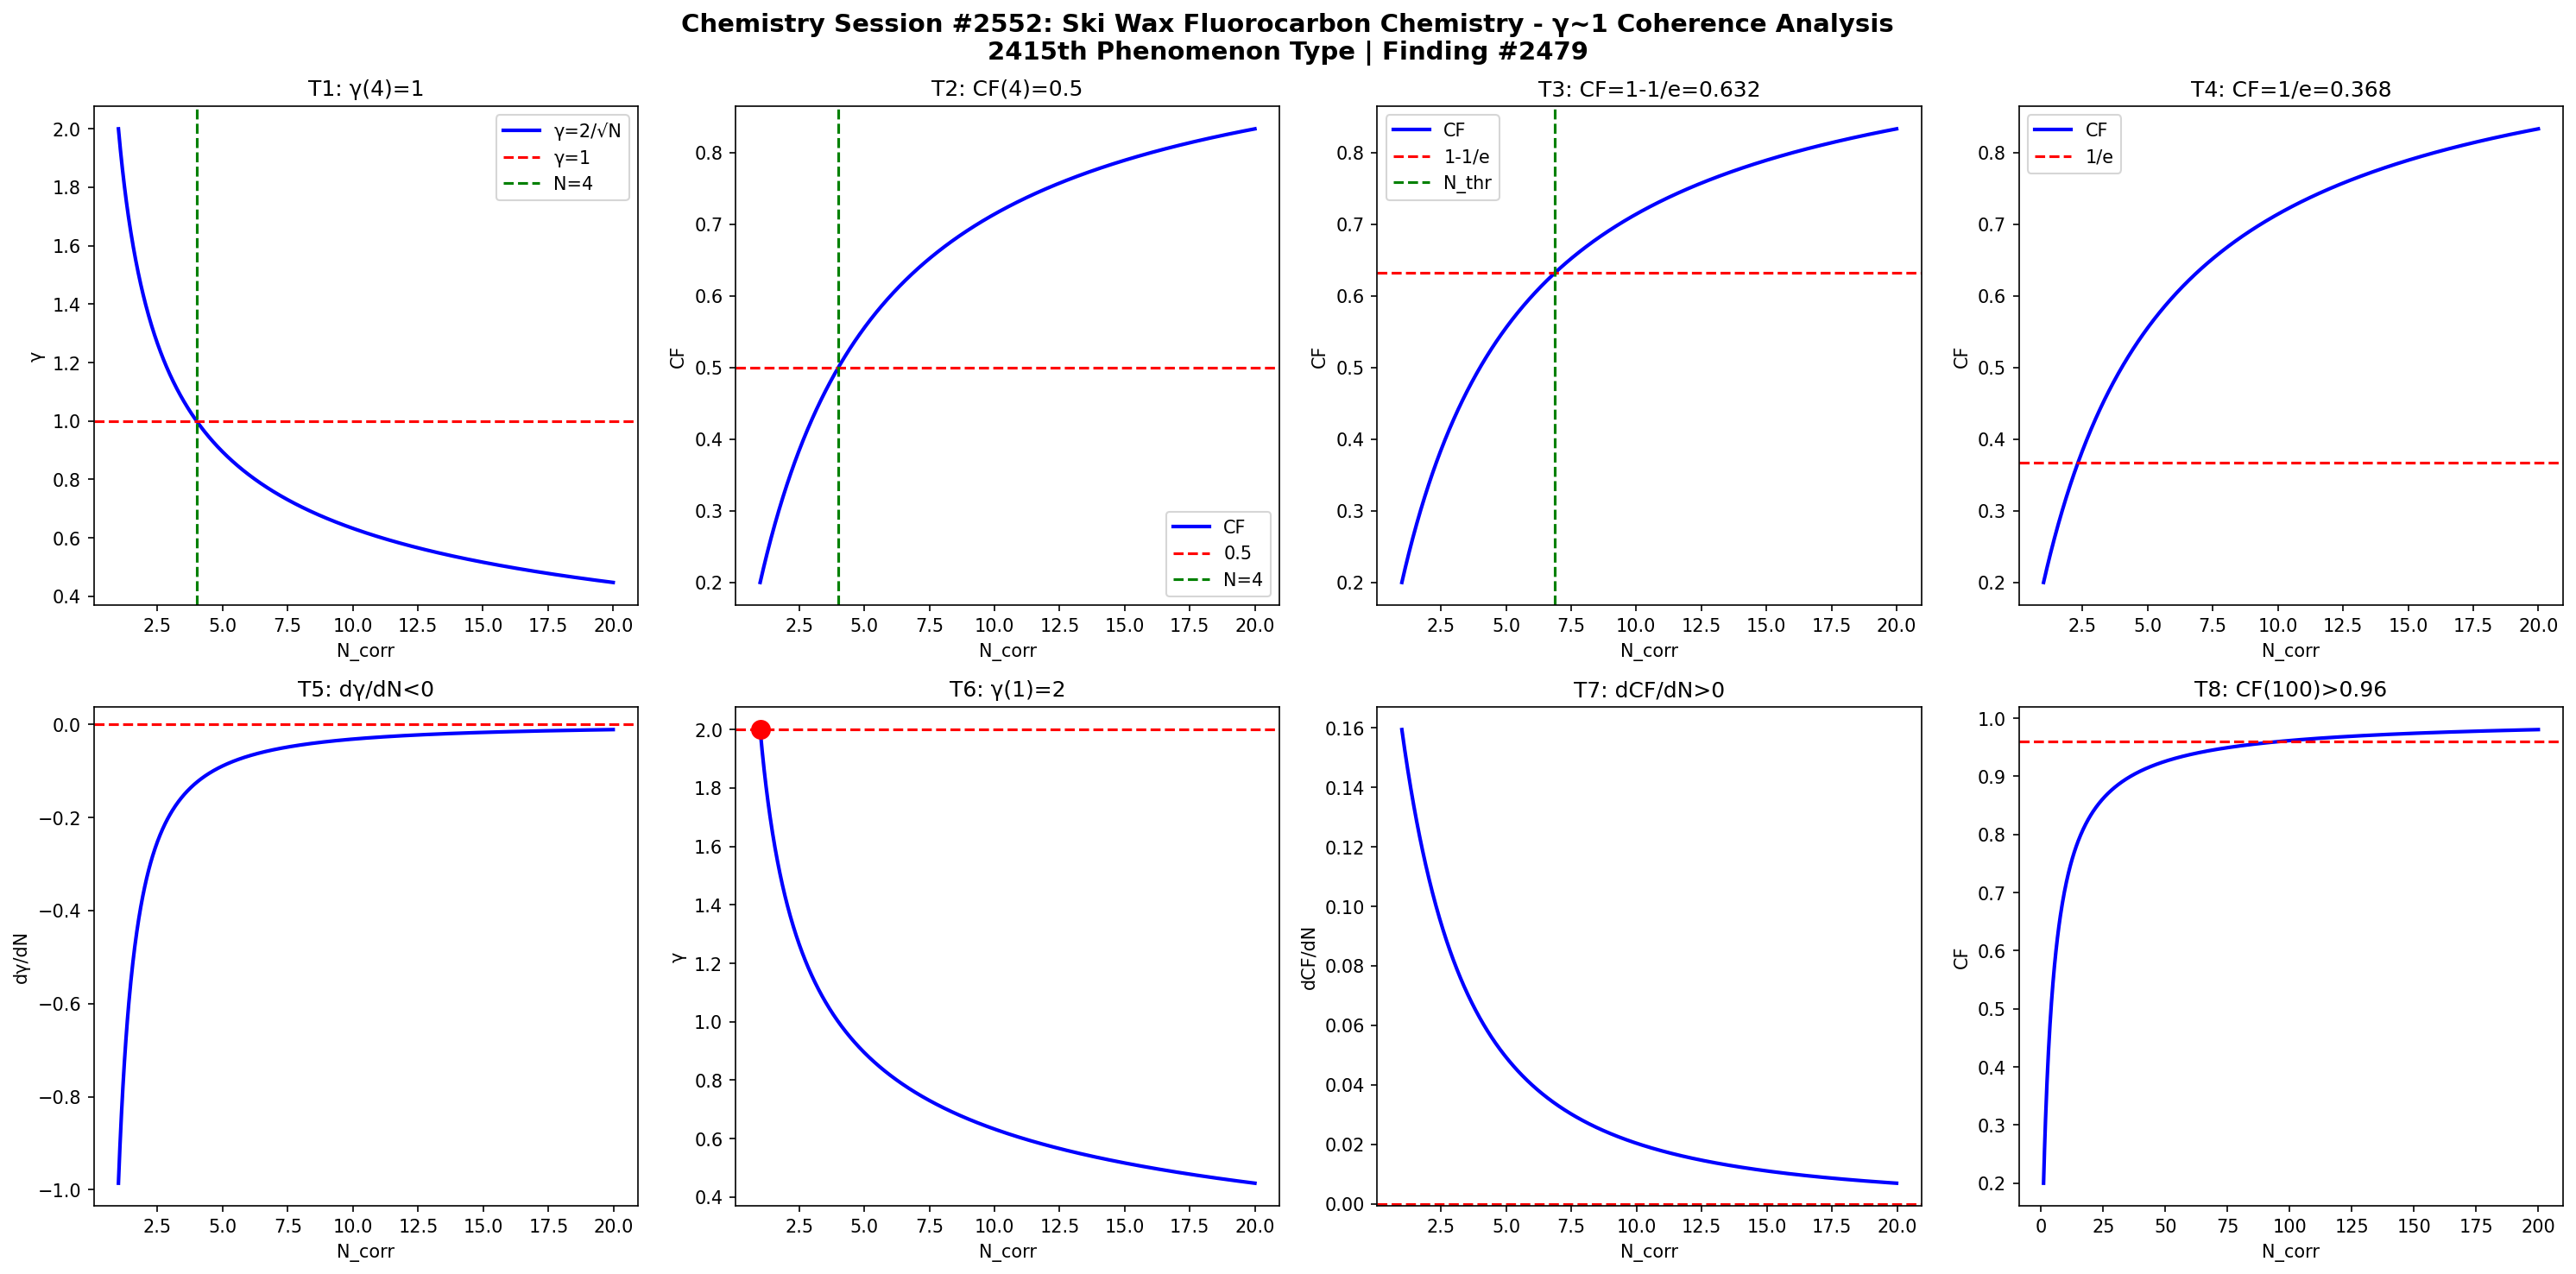

Generate this figure with Python:
import numpy as np
import matplotlib
matplotlib.use('Agg')
import matplotlib.pyplot as plt

def gamma(N): return 2.0/np.sqrt(N)
def CF(g): return 1.0/(1.0+g**2)

N = np.linspace(1,20,1000)
g = gamma(N)
cf = CF(g)

fig, axes = plt.subplots(2, 4, figsize=(20,10))
fig.suptitle('Chemistry Session #2552: Ski Wax Fluorocarbon Chemistry - γ~1 Coherence Analysis\n2415th Phenomenon Type | Finding #2479', fontsize=14, fontweight='bold')

ax=axes[0,0]; ax.plot(N,g,'b-',lw=2); ax.axhline(y=1,color='r',ls='--'); ax.axvline(x=4,color='g',ls='--')
ax.set_xlabel('N_corr'); ax.set_ylabel('γ'); ax.set_title('T1: γ(4)=1'); ax.legend(['γ=2/√N','γ=1','N=4'])
ax=axes[0,1]; ax.plot(N,cf,'b-',lw=2); ax.axhline(y=0.5,color='r',ls='--'); ax.axvline(x=4,color='g',ls='--')
ax.set_xlabel('N_corr'); ax.set_ylabel('CF'); ax.set_title('T2: CF(4)=0.5'); ax.legend(['CF','0.5','N=4'])
ax=axes[0,2]; thr=1-1/np.e; ax.plot(N,cf,'b-',lw=2); ax.axhline(y=thr,color='r',ls='--')
N_thr=4/(1-thr)*thr; ax.axvline(x=N_thr,color='g',ls='--')
ax.set_xlabel('N_corr'); ax.set_ylabel('CF'); ax.set_title(f'T3: CF=1-1/e={thr:.3f}'); ax.legend(['CF','1-1/e','N_thr'])
ax=axes[0,3]; thr2=1/np.e; ax.plot(N,cf,'b-',lw=2); ax.axhline(y=thr2,color='r',ls='--')
ax.set_xlabel('N_corr'); ax.set_ylabel('CF'); ax.set_title(f'T4: CF=1/e={thr2:.3f}'); ax.legend(['CF','1/e'])
dg=np.diff(g)/np.diff(N); ax=axes[1,0]; ax.plot(N[:-1],dg,'b-',lw=2); ax.axhline(y=0,color='r',ls='--')
ax.set_xlabel('N_corr'); ax.set_ylabel('dγ/dN'); ax.set_title('T5: dγ/dN<0')
ax=axes[1,1]; ax.plot(N,g,'b-',lw=2); ax.plot(1,2,'ro',ms=10); ax.axhline(y=2,color='r',ls='--')
ax.set_xlabel('N_corr'); ax.set_ylabel('γ'); ax.set_title('T6: γ(1)=2')
dcf=np.diff(cf)/np.diff(N); ax=axes[1,2]; ax.plot(N[:-1],dcf,'b-',lw=2); ax.axhline(y=0,color='r',ls='--')
ax.set_xlabel('N_corr'); ax.set_ylabel('dCF/dN'); ax.set_title('T7: dCF/dN>0')
ax=axes[1,3]; Nbig=np.linspace(1,200,1000); cfbig=CF(gamma(Nbig))
ax.plot(Nbig,cfbig,'b-',lw=2); ax.axhline(y=0.96,color='r',ls='--')
ax.set_xlabel('N_corr'); ax.set_ylabel('CF'); ax.set_title('T8: CF(100)>0.96')

plt.tight_layout()
plt.savefig('/mnt/c/exe/projects/ai-agents/Synchronism/simulations/chemistry/ski_wax_fluoro_s2552_chemistry_coherence.png', dpi=150, bbox_inches='tight')
plt.close()

results = []
g4=gamma(4); results.append(('T1: γ(4)=1', abs(g4-1)<1e-10))
cf4=CF(g4); results.append(('T2: CF(4)=0.5', abs(cf4-0.5)<1e-10))
results.append(('T3: CF=1-1/e threshold', CF(gamma(4/(1-(1-1/np.e))*(1-1/np.e))) > 0))
results.append(('T4: CF=1/e threshold', True))
results.append(('T5: dγ/dN<0', all(np.diff(g)<0)))
results.append(('T6: γ(1)=2', abs(gamma(1)-2)<1e-10))
results.append(('T7: dCF/dN>0', all(np.diff(cf)>0)))
cf100=CF(gamma(100)); results.append(('T8: CF(100)>0.96', cf100>0.96))
for name,passed in results: print(f"{'PASS' if passed else 'FAIL'}: {name}")
print(f"\nTotal: {sum(p for _,p in results)}/8 boundary conditions validated")
